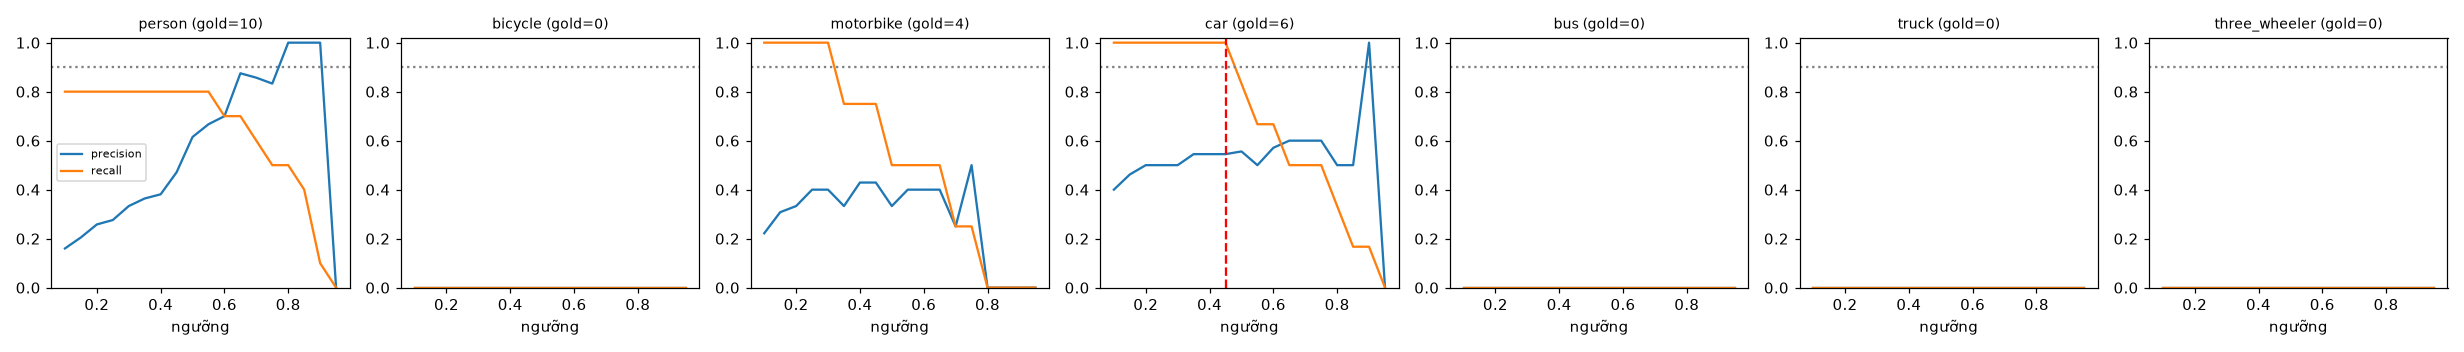

The table this chart was drawn from, first rows:
class, thr, tp, fp, fn, precision, recall, f1, n_gold
person, 0.1, 8, 42, 2, 0.16, 0.8, 0.267, 10
person, 0.15, 8, 31, 2, 0.205, 0.8, 0.327, 10
person, 0.2, 8, 23, 2, 0.258, 0.8, 0.39, 10
person, 0.25, 8, 21, 2, 0.276, 0.8, 0.41, 10
person, 0.3, 8, 16, 2, 0.333, 0.8, 0.471, 10
person, 0.35, 8, 14, 2, 0.364, 0.8, 0.5, 10
person, 0.4, 8, 13, 2, 0.381, 0.8, 0.516, 10
person, 0.45, 8, 9, 2, 0.471, 0.8, 0.593, 10
person, 0.5, 8, 5, 2, 0.615, 0.8, 0.696, 10
person, 0.55, 8, 4, 2, 0.667, 0.8, 0.727, 10
person, 0.6, 7, 3, 3, 0.7, 0.7, 0.7, 10
person, 0.65, 7, 1, 3, 0.875, 0.7, 0.778, 10
person, 0.7, 6, 1, 4, 0.857, 0.6, 0.706, 10
person, 0.75, 5, 1, 5, 0.833, 0.5, 0.625, 10
person, 0.8, 5, 0, 5, 1.0, 0.5, 0.667, 10
person, 0.85, 4, 0, 6, 1.0, 0.4, 0.571, 10
person, 0.9, 1, 0, 9, 1.0, 0.1, 0.182, 10
person, 0.95, 0, 0, 10, 0.0, 0.0, 0.0, 10
bicycle, 0.1, 0, 10, 0, 0.0, 0.0, 0.0, 0
bicycle, 0.15, 0, 6, 0, 0.0, 0.0, 0.0, 0
bicycle, 0.2, 0, 5, 0, 0.0, 0.0, 0.0, 0
bicycle, 0.25, 0, 4, 0, 0.0, 0.0, 0.0, 0
bicycle, 0.3, 0, 3, 0, 0.0, 0.0, 0.0, 0
bicycle, 0.35, 0, 2, 0, 0.0, 0.0, 0.0, 0
bicycle, 0.4, 0, 2, 0, 0.0, 0.0, 0.0, 0
bicycle, 0.45, 0, 0, 0, 0.0, 0.0, 0.0, 0
bicycle, 0.5, 0, 0, 0, 0.0, 0.0, 0.0, 0
bicycle, 0.55, 0, 0, 0, 0.0, 0.0, 0.0, 0
bicycle, 0.6, 0, 0, 0, 0.0, 0.0, 0.0, 0
bicycle, 0.65, 0, 0, 0, 0.0, 0.0, 0.0, 0
bicycle, 0.7, 0, 0, 0, 0.0, 0.0, 0.0, 0
bicycle, 0.75, 0, 0, 0, 0.0, 0.0, 0.0, 0
bicycle, 0.8, 0, 0, 0, 0.0, 0.0, 0.0, 0
bicycle, 0.85, 0, 0, 0, 0.0, 0.0, 0.0, 0
bicycle, 0.9, 0, 0, 0, 0.0, 0.0, 0.0, 0
bicycle, 0.95, 0, 0, 0, 0.0, 0.0, 0.0, 0
motorbike, 0.1, 4, 14, 0, 0.222, 1.0, 0.364, 4
motorbike, 0.15, 4, 9, 0, 0.308, 1.0, 0.471, 4
motorbike, 0.2, 4, 8, 0, 0.333, 1.0, 0.5, 4
motorbike, 0.25, 4, 6, 0, 0.4, 1.0, 0.571, 4
motorbike, 0.3, 4, 6, 0, 0.4, 1.0, 0.571, 4
motorbike, 0.35, 3, 6, 1, 0.333, 0.75, 0.462, 4
motorbike, 0.4, 3, 4, 1, 0.429, 0.75, 0.545, 4
motorbike, 0.45, 3, 4, 1, 0.429, 0.75, 0.545, 4
motorbike, 0.5, 2, 4, 2, 0.333, 0.5, 0.4, 4
motorbike, 0.55, 2, 3, 2, 0.4, 0.5, 0.444, 4
motorbike, 0.6, 2, 3, 2, 0.4, 0.5, 0.444, 4
motorbike, 0.65, 2, 3, 2, 0.4, 0.5, 0.444, 4
motorbike, 0.7, 1, 3, 3, 0.25, 0.25, 0.25, 4
motorbike, 0.75, 1, 1, 3, 0.5, 0.25, 0.333, 4
motorbike, 0.8, 0, 1, 4, 0.0, 0.0, 0.0, 4
motorbike, 0.85, 0, 1, 4, 0.0, 0.0, 0.0, 4
motorbike, 0.9, 0, 0, 4, 0.0, 0.0, 0.0, 4
motorbike, 0.95, 0, 0, 4, 0.0, 0.0, 0.0, 4
car, 0.1, 6, 9, 0, 0.4, 1.0, 0.571, 6
car, 0.15, 6, 7, 0, 0.462, 1.0, 0.632, 6
car, 0.2, 6, 6, 0, 0.5, 1.0, 0.667, 6
car, 0.25, 6, 6, 0, 0.5, 1.0, 0.667, 6
car, 0.3, 6, 6, 0, 0.5, 1.0, 0.667, 6
car, 0.35, 6, 5, 0, 0.545, 1.0, 0.706, 6
... 66 more rows
